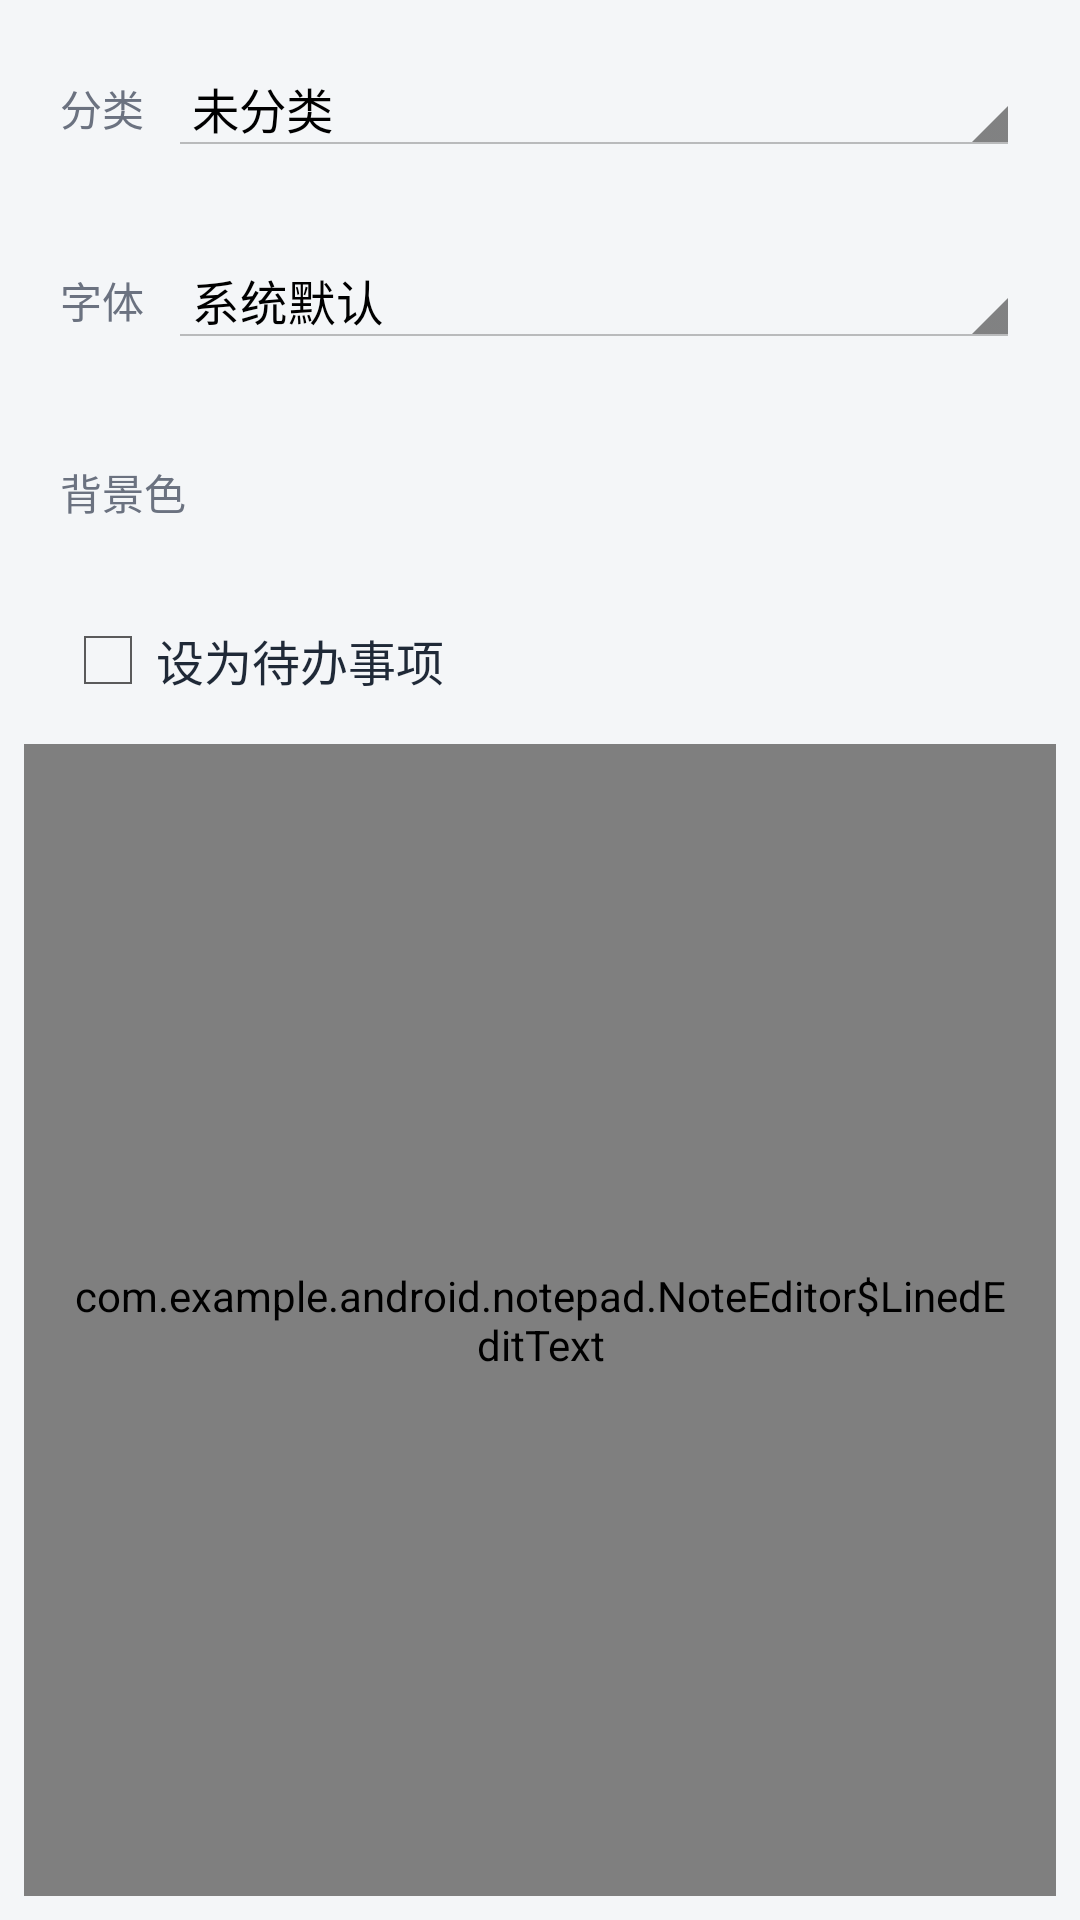

Here is an Android app screen rendered from its layout file. Give the layout XML and the strings, colors and styles it references.
<!-- AndroidManifest.xml: application theme AppTheme -->
<!-- res/layout/note_editor.xml -->
<?xml version="1.0" encoding="utf-8"?>
<LinearLayout xmlns:android="http://schemas.android.com/apk/res/android"
    android:layout_width="match_parent"
    android:layout_height="match_parent"
    android:background="@color/app_background"
    android:orientation="vertical">

    <LinearLayout
        android:layout_width="match_parent"
        android:layout_height="wrap_content"
        android:layout_marginLeft="8dp"
        android:layout_marginTop="8dp"
        android:layout_marginRight="8dp"
        android:background="@drawable/bg_panel"
        android:gravity="center_vertical"
        android:orientation="horizontal"
        android:padding="12dp">

        <TextView
            android:layout_width="wrap_content"
            android:layout_height="wrap_content"
            android:text="@string/category_label"
            android:textColor="@color/text_secondary"
            android:textSize="14sp" />

        <Spinner
            android:id="@+id/note_category"
            android:layout_width="0dp"
            android:layout_height="wrap_content"
            android:layout_marginLeft="8dp"
            android:layout_weight="1"
            android:entries="@array/note_categories"
            android:spinnerMode="dropdown" />
    </LinearLayout>

    <LinearLayout
        android:layout_width="match_parent"
        android:layout_height="wrap_content"
        android:layout_marginLeft="8dp"
        android:layout_marginTop="8dp"
        android:layout_marginRight="8dp"
        android:background="@drawable/bg_panel"
        android:gravity="center_vertical"
        android:orientation="horizontal"
        android:padding="12dp">

        <TextView
            android:layout_width="wrap_content"
            android:layout_height="wrap_content"
            android:text="@string/font_label"
            android:textColor="@color/text_secondary"
            android:textSize="14sp" />

        <Spinner
            android:id="@+id/note_font"
            android:layout_width="0dp"
            android:layout_height="wrap_content"
            android:layout_marginLeft="8dp"
            android:layout_weight="1"
            android:entries="@array/note_font_options"
            android:spinnerMode="dropdown" />
    </LinearLayout>

    <LinearLayout
        android:layout_width="match_parent"
        android:layout_height="wrap_content"
        android:layout_marginLeft="8dp"
        android:layout_marginTop="8dp"
        android:layout_marginRight="8dp"
        android:background="@drawable/bg_panel"
        android:gravity="center_vertical"
        android:orientation="horizontal"
        android:padding="12dp">

        <TextView
            android:layout_width="wrap_content"
            android:layout_height="wrap_content"
            android:text="@string/background_color_label"
            android:textColor="@color/text_secondary"
            android:textSize="14sp" />

        <LinearLayout
            android:layout_width="0dp"
            android:layout_height="32dp"
            android:layout_marginLeft="8dp"
            android:layout_weight="1"
            android:gravity="center_vertical"
            android:orientation="horizontal">

            <View
                android:id="@+id/color_swatch_0"
                android:layout_width="0dp"
                android:layout_height="28dp"
                android:layout_marginLeft="4dp"
                android:layout_weight="1"
                android:background="@drawable/bg_note_card"
                android:clickable="true"
                android:contentDescription="@string/background_color_label"
                android:focusable="true" />

            <View
                android:id="@+id/color_swatch_1"
                android:layout_width="0dp"
                android:layout_height="28dp"
                android:layout_marginLeft="4dp"
                android:layout_weight="1"
                android:background="@drawable/bg_note_card"
                android:clickable="true"
                android:contentDescription="@string/background_color_label"
                android:focusable="true" />

            <View
                android:id="@+id/color_swatch_2"
                android:layout_width="0dp"
                android:layout_height="28dp"
                android:layout_marginLeft="4dp"
                android:layout_weight="1"
                android:background="@drawable/bg_note_card"
                android:clickable="true"
                android:contentDescription="@string/background_color_label"
                android:focusable="true" />

            <View
                android:id="@+id/color_swatch_3"
                android:layout_width="0dp"
                android:layout_height="28dp"
                android:layout_marginLeft="4dp"
                android:layout_weight="1"
                android:background="@drawable/bg_note_card"
                android:clickable="true"
                android:contentDescription="@string/background_color_label"
                android:focusable="true" />

            <View
                android:id="@+id/color_swatch_4"
                android:layout_width="0dp"
                android:layout_height="28dp"
                android:layout_marginLeft="4dp"
                android:layout_weight="1"
                android:background="@drawable/bg_note_card"
                android:clickable="true"
                android:contentDescription="@string/background_color_label"
                android:focusable="true" />

            <View
                android:id="@+id/color_swatch_5"
                android:layout_width="0dp"
                android:layout_height="28dp"
                android:layout_marginLeft="4dp"
                android:layout_weight="1"
                android:background="@drawable/bg_note_card"
                android:clickable="true"
                android:contentDescription="@string/background_color_label"
                android:focusable="true" />
        </LinearLayout>
    </LinearLayout>

    <LinearLayout
        android:layout_width="match_parent"
        android:layout_height="wrap_content"
        android:layout_marginLeft="8dp"
        android:layout_marginTop="8dp"
        android:layout_marginRight="8dp"
        android:background="@drawable/bg_panel"
        android:orientation="vertical"
        android:paddingLeft="12dp"
        android:paddingTop="4dp"
        android:paddingRight="12dp"
        android:paddingBottom="4dp">

        <CheckBox
            android:id="@+id/note_is_todo"
            android:layout_width="match_parent"
            android:layout_height="wrap_content"
            android:text="@string/checkbox_is_todo"
            android:textColor="@color/text_primary" />

        <CheckBox
            android:id="@+id/note_todo_done"
            android:layout_width="match_parent"
            android:layout_height="wrap_content"
            android:paddingLeft="20dp"
            android:text="@string/checkbox_todo_done"
            android:textColor="@color/text_secondary"
            android:visibility="gone" />

        <LinearLayout
            android:id="@+id/todo_settings"
            android:layout_width="match_parent"
            android:layout_height="wrap_content"
            android:orientation="vertical"
            android:paddingLeft="20dp"
            android:paddingBottom="6dp"
            android:visibility="gone">

            <LinearLayout
                android:layout_width="match_parent"
                android:layout_height="wrap_content"
                android:gravity="center_vertical"
                android:orientation="horizontal">

                <TextView
                    android:layout_width="wrap_content"
                    android:layout_height="wrap_content"
                    android:text="@string/todo_priority_label"
                    android:textColor="@color/text_secondary"
                    android:textSize="14sp" />

                <Spinner
                    android:id="@+id/todo_priority"
                    android:layout_width="0dp"
                    android:layout_height="wrap_content"
                    android:layout_marginLeft="8dp"
                    android:layout_weight="1"
                    android:entries="@array/todo_priority_options"
                    android:spinnerMode="dropdown" />
            </LinearLayout>

            <LinearLayout
                android:layout_width="match_parent"
                android:layout_height="wrap_content"
                android:layout_marginTop="4dp"
                android:gravity="center_vertical"
                android:orientation="horizontal">

                <TextView
                    android:id="@+id/todo_due_date"
                    android:layout_width="0dp"
                    android:layout_height="wrap_content"
                    android:layout_weight="1"
                    android:background="@drawable/bg_search_field"
                    android:clickable="true"
                    android:focusable="true"
                    android:text="@string/todo_no_due_date"
                    android:textColor="@color/text_secondary"
                    android:textSize="14sp" />

                <TextView
                    android:id="@+id/todo_clear_due_date"
                    android:layout_width="wrap_content"
                    android:layout_height="wrap_content"
                    android:layout_marginLeft="8dp"
                    android:background="@drawable/bg_panel"
                    android:clickable="true"
                    android:focusable="true"
                    android:padding="8dp"
                    android:text="@string/clear_label"
                    android:textColor="@color/text_secondary"
                    android:textSize="13sp" />
            </LinearLayout>
        </LinearLayout>
    </LinearLayout>

    <view
        class="com.example.android.notepad.NoteEditor$LinedEditText"
        android:id="@+id/note"
        android:layout_width="match_parent"
        android:layout_height="0dp"
        android:layout_marginLeft="8dp"
        android:layout_marginTop="8dp"
        android:layout_marginRight="8dp"
        android:layout_marginBottom="8dp"
        android:layout_weight="1"
        android:background="@drawable/bg_panel"
        android:fadingEdge="vertical"
        android:gravity="top"
        android:hint="@string/editor_hint"
        android:inputType="textMultiLine"
        android:lineSpacingExtra="4dp"
        android:padding="14dp"
        android:scrollbars="vertical"
        android:textColor="@color/text_primary"
        android:textColorHint="@color/text_secondary"
        android:textSize="20sp" />

</LinearLayout>
<!-- resources referenced by this layout -->
<resources>
  <string-array name="note_categories">
          <item>未分类</item>
          <item>工作</item>
          <item>学习</item>
          <item>生活</item>
          <item>重要</item>
      </string-array>
  <string-array name="note_font_options">
          <item>系统默认</item>
          <item>宋体风格</item>
          <item>黑体风格</item>
          <item>等宽字体</item>
      </string-array>
  <string-array name="todo_priority_options">
          <item>普通</item>
          <item>重要</item>
          <item>紧急</item>
      </string-array>
  <color name="app_background">#F4F6F8</color>
  <color name="text_primary">#1F2937</color>
  <color name="text_secondary">#6B7280</color>
  <!-- drawable bg_search_field (drawable) -->
  <?xml version="1.0" encoding="utf-8"?>
  <shape xmlns:android="http://schemas.android.com/apk/res/android">
      <solid android:color="@color/surface" />
      <corners android:radius="8dp" />
      <stroke
          android:width="1dp"
          android:color="@color/divider" />
      <padding
          android:left="12dp"
          android:top="8dp"
          android:right="12dp"
          android:bottom="8dp" />
  </shape>
  <string name="background_color_label">背景色</string>
  <string name="category_label">分类</string>
  <string name="checkbox_is_todo">设为待办事项</string>
  <string name="checkbox_todo_done">已完成</string>
  <string name="clear_label">清除</string>
  <string name="editor_hint">开始记录...</string>
  <string name="font_label">字体</string>
  <string name="todo_no_due_date">未设置截止日期</string>
  <string name="todo_priority_label">优先级</string>
  <style name="AppTheme" parent="@android:style/Theme.Holo.Light">
          <item name="android:windowBackground">@color/app_background</item>
          <item name="android:colorBackground">@color/app_background</item>
          <item name="android:textColorPrimary">@color/text_primary</item>
          <item name="android:textColorSecondary">@color/text_secondary</item>
      </style>
  <color name="surface">#FFFFFF</color>
  <color name="divider">#E2E7ED</color>
</resources>
